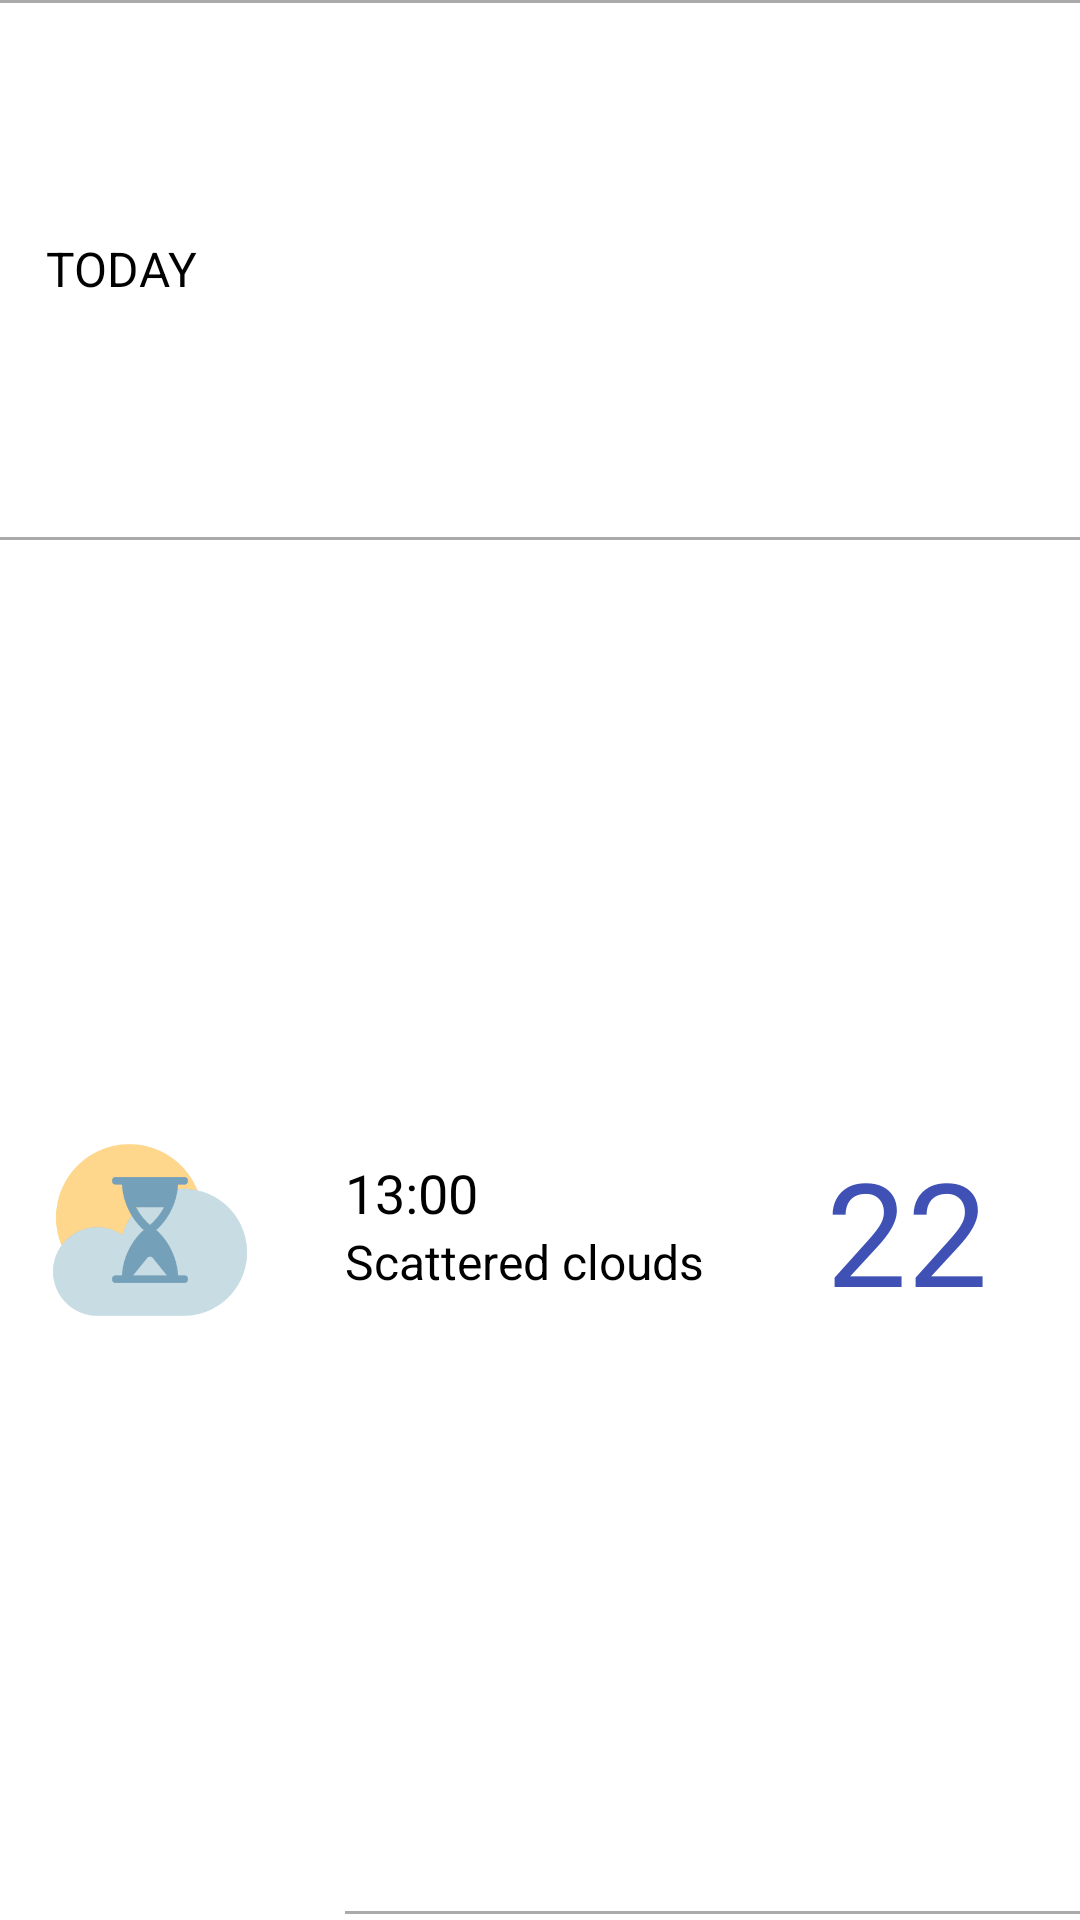

Reconstruct the res/layout file that produces this screen, plus the resources it refers to.
<!-- AndroidManifest.xml: application theme Theme.WeatherApplicationTest -->
<!-- res/layout/forecast_rv_item_new_day.xml -->
<?xml version="1.0" encoding="utf-8"?>
<androidx.constraintlayout.widget.ConstraintLayout xmlns:android="http://schemas.android.com/apk/res/android"
    xmlns:app="http://schemas.android.com/apk/res-auto"
    android:layout_width="match_parent"
    android:layout_height="wrap_content">

    <TextView
        android:id="@+id/tvDayOfWeek"
        android:layout_height="wrap_content"
        android:layout_width="wrap_content"
        android:text="today"
        android:textSize="16sp"
        android:textColor="@color/black"
        android:textAllCaps="true"
        app:layout_constraintStart_toStartOf="parent"
        app:layout_constraintEnd_toEndOf="parent"
        app:layout_constraintTop_toTopOf="parent"
        app:layout_constraintBottom_toTopOf="@id/dividerMiddle"
        app:layout_constraintHorizontal_bias="0.05"/>

    <View
        android:id="@+id/dividerTop"
        android:layout_width="match_parent"
        android:layout_height="1dp"
        android:background="@android:color/darker_gray"
        app:layout_constraintTop_toTopOf="parent"/>

    <View
        android:id="@+id/dividerMiddle"
        android:layout_width="match_parent"
        android:layout_height="1dp"
        android:background="@android:color/darker_gray"
        app:layout_constraintTop_toTopOf="parent"
        app:layout_constraintBottom_toBottomOf="parent"
        app:layout_constraintVertical_bias="0.28"/>

    <ImageView
        android:id="@+id/ivWeather3h"
        android:layout_width="100dp"
        android:layout_height="100dp"
        android:src="@mipmap/load_image"
        app:layout_constraintStart_toStartOf="parent"
        app:layout_constraintTop_toBottomOf="@id/dividerMiddle"
        app:layout_constraintBottom_toBottomOf="parent"
        android:scaleType="fitXY"/>

    <androidx.constraintlayout.widget.Guideline
        android:id="@+id/guideline3h"
        android:orientation="horizontal"
        android:layout_width="wrap_content"
        android:layout_height="wrap_content"
        app:layout_constraintTop_toBottomOf="@id/dividerMiddle"
        app:layout_constraintGuide_percent="0.64"/>

    <TextView
        android:id="@+id/tvTime3h"
        android:layout_width="wrap_content"
        android:layout_height="wrap_content"
        android:layout_marginStart="15dp"
        android:text="13:00"
        android:textSize="18sp"
        android:textColor="@color/black"
        app:layout_constraintStart_toEndOf="@+id/ivWeather3h"
        app:layout_constraintBottom_toTopOf="@id/guideline3h" />

    <TextView
        android:id="@+id/tvWeatherDescription3h"
        android:layout_width="wrap_content"
        android:layout_height="wrap_content"
        android:layout_marginStart="15dp"
        android:text="Scattered clouds"
        android:textSize="16sp"
        android:textColor="@color/black"
        app:layout_constraintStart_toEndOf="@+id/ivWeather3h"
        app:layout_constraintTop_toBottomOf="@+id/guideline3h" />

    <TextView
        android:id="@+id/tvTemperature3h"
        android:layout_width="wrap_content"
        android:layout_height="wrap_content"
        android:text="22"
        android:textSize="48sp"
        android:textColor="@color/blue_500"
        app:layout_constraintStart_toStartOf="parent"
        app:layout_constraintEnd_toEndOf="parent"
        app:layout_constraintTop_toBottomOf="@id/dividerMiddle"
        app:layout_constraintBottom_toBottomOf="parent"
        app:layout_constraintVertical_bias="0.5"
        app:layout_constraintHorizontal_bias="0.9"/>

    <View
        android:id="@+id/dividerBottom"
        android:layout_width="wrap_content"
        android:layout_height="1dp"
        android:layout_marginBottom="2dp"
        android:background="@android:color/darker_gray"
        app:layout_constraintBottom_toBottomOf="parent"
        app:layout_constraintStart_toStartOf="@+id/tvWeatherDescription3h" />

</androidx.constraintlayout.widget.ConstraintLayout>
<!-- resources referenced by this layout -->
<resources>
  <color name="black">#FF000000</color>
  <color name="blue_500">#3F51B5</color>
  <!-- mipmap load_image: png bitmap (mipmap-hdpi, 9919 bytes) -->
  <style name="Theme.WeatherApplicationTest" parent="Theme.MaterialComponents.DayNight.DarkActionBar">
          
          <item name="colorPrimary">@color/blue_500</item>
          <item name="colorPrimaryVariant">@color/blue_700</item>
          <item name="colorOnPrimary">@color/white</item>
          
          <item name="colorSecondary">@color/teal_200</item>
          <item name="colorSecondaryVariant">@color/teal_700</item>
          <item name="colorOnSecondary">@color/black</item>
          
          <item name="android:statusBarColor" tools:targetApi="l">?attr/colorPrimaryVariant</item>
          
      </style>
  <color name="blue_700">#303F9F</color>
  <color name="white">#FFFFFFFF</color>
  <color name="teal_200">#FF03DAC5</color>
  <color name="teal_700">#FF018786</color>
</resources>
